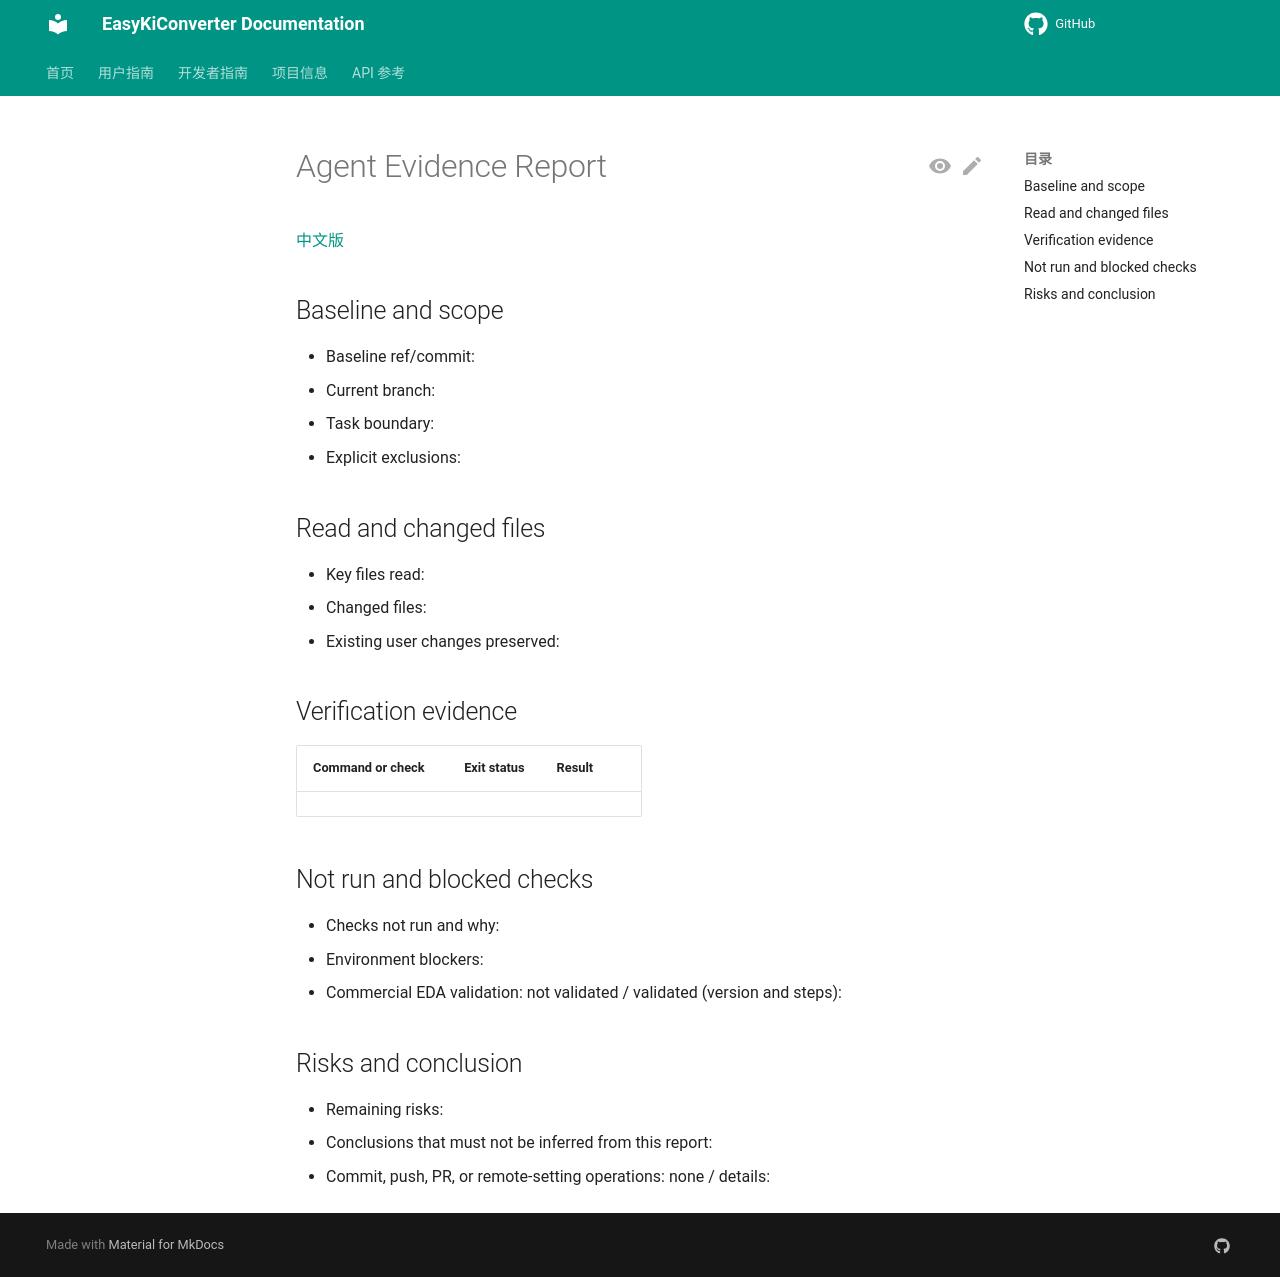

repository: EasyKiconverter/EasyKiConverter · page: developer/ai-development/EVIDENCE_REPORT_TEMPLATE_en/index.html · generator: mkdocs

# Agent Evidence Report

[中文版](EVIDENCE_REPORT_TEMPLATE.md)

## Baseline and scope

- Baseline ref/commit:
- Current branch:
- Task boundary:
- Explicit exclusions:

## Read and changed files

- Key files read:
- Changed files:
- Existing user changes preserved:

## Verification evidence

| Command or check | Exit status | Result |
| --- | ---: | --- |
|  |  |  |

## Not run and blocked checks

- Checks not run and why:
- Environment blockers:
- Commercial EDA validation: not validated / validated (version and steps):

## Risks and conclusion

- Remaining risks:
- Conclusions that must not be inferred from this report:
- Commit, push, PR, or remote-setting operations: none / details:
